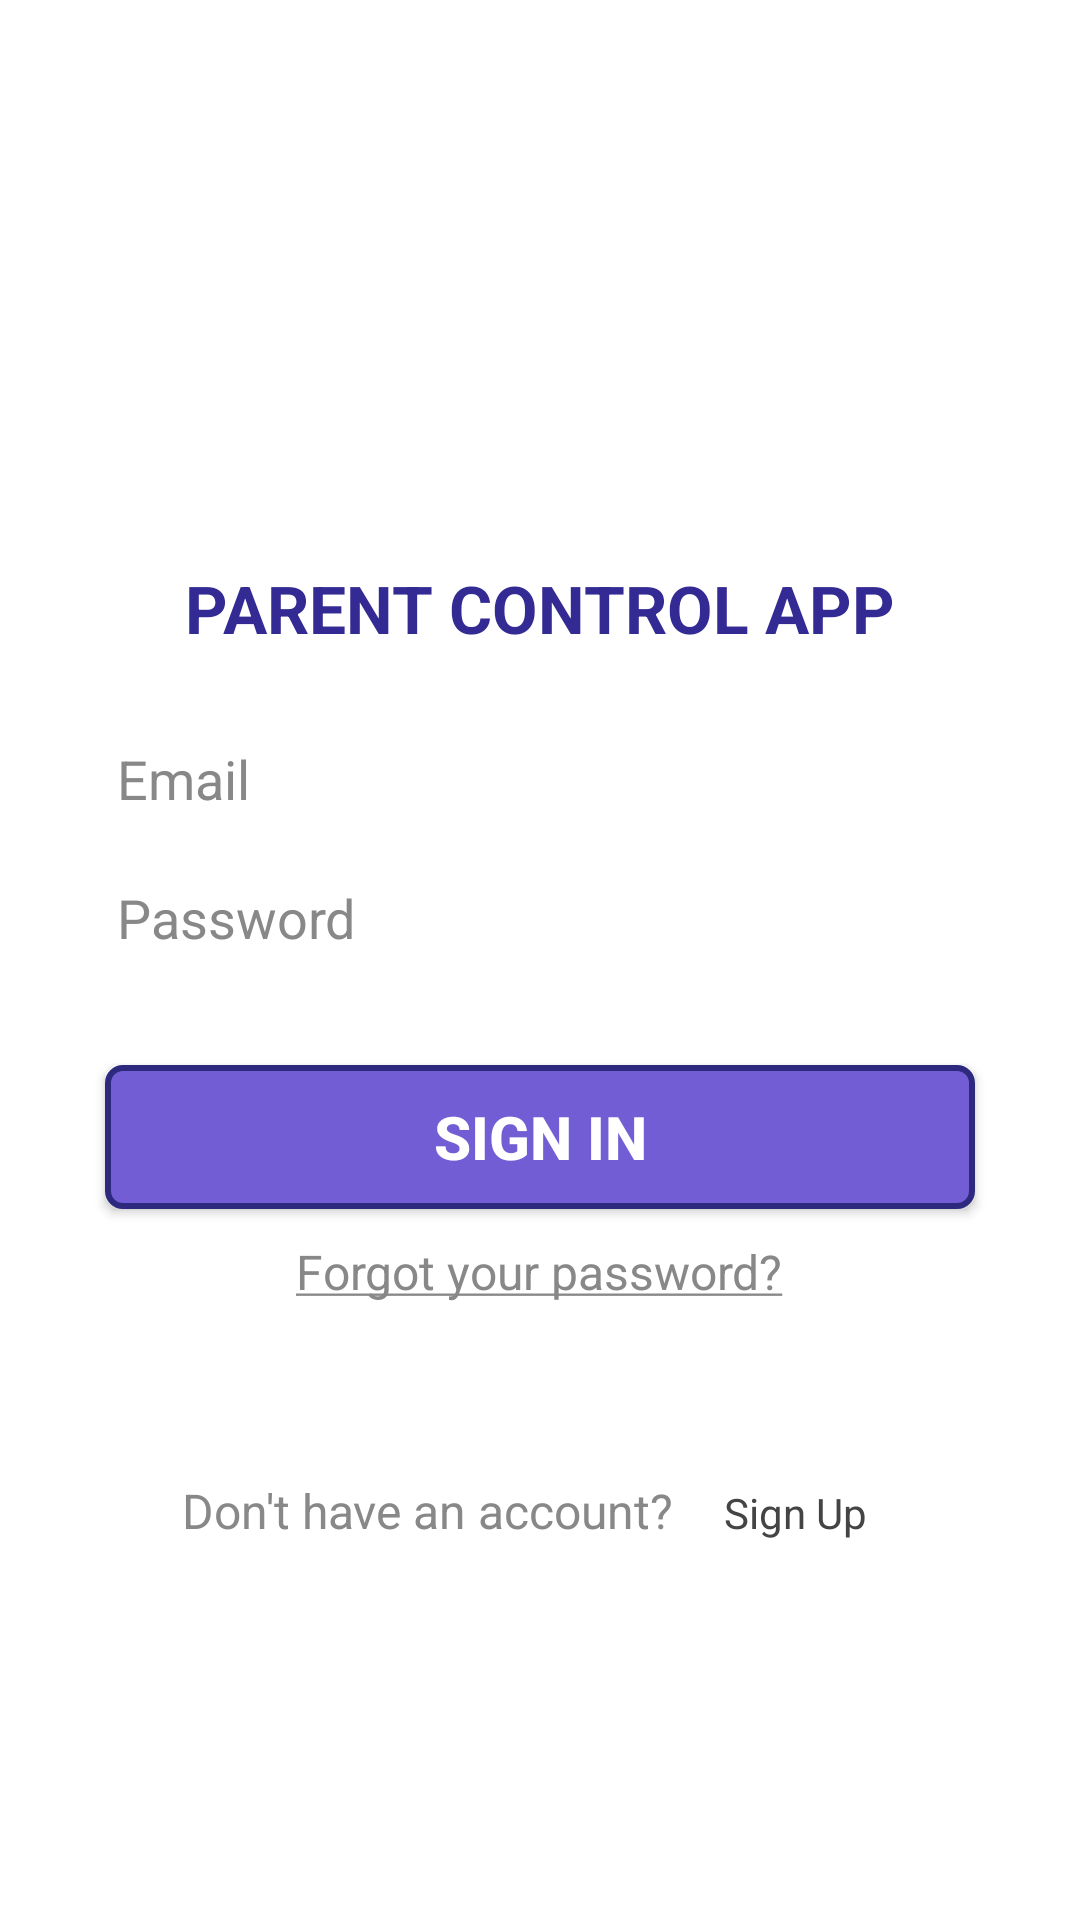

Reconstruct the res/layout file that produces this screen, plus the resources it refers to.
<!-- AndroidManifest.xml: application theme AppTheme -->
<!-- res/layout/sign_in_fragment.xml -->
<?xml version="1.0" encoding="utf-8"?>
<RelativeLayout xmlns:android="http://schemas.android.com/apk/res/android"
    android:layout_width="match_parent"
    android:layout_height="match_parent"
    android:background="@color/white">

    <ScrollView
        android:layout_width="match_parent"
        android:layout_height="match_parent">

        <RelativeLayout
            android:layout_width="match_parent"
            android:layout_height="wrap_content">

            <ImageView
                android:id="@+id/app_logo_signin_fragment_iv"
                android:layout_width="128dp"
                android:layout_height="128dp"
                android:layout_centerHorizontal="true"
                android:src="@drawable/app_icon"
                android:layout_marginTop="40dp"/>

            <TextView
                android:id="@+id/app_name_signin_fragment_tv"
                android:layout_width="wrap_content"
                android:layout_height="wrap_content"
                android:layout_below="@+id/app_logo_signin_fragment_iv"
                android:textColor="@color/new_dark_blue"
                android:text="@string/app_name"
                android:textSize="22sp"
                android:layout_centerHorizontal="true"
                android:layout_marginTop="20dp"
                android:textStyle="bold"
                android:textAllCaps="true"/>

            <EditText
                android:id="@+id/email_et"
                android:layout_width="match_parent"
                android:layout_height="wrap_content"
                android:layout_below="@+id/app_name_signin_fragment_tv"
                android:layout_marginTop="20dp"
                android:hint="@string/email"
                android:textColorHint="@color/grey_888"
                android:layout_marginLeft="35dp"
                android:layout_marginRight="35dp"
                android:inputType="textEmailAddress"
                android:textColor="@color/black"/>

            <EditText
                android:id="@+id/password_et"
                android:layout_width="match_parent"
                android:layout_height="wrap_content"
                android:layout_below="@+id/email_et"
                android:layout_marginTop="5dp"
                android:hint="@string/password"
                android:textColorHint="@color/grey_888"
                android:layout_marginLeft="35dp"
                android:layout_marginRight="35dp"
                android:inputType="textPassword"
                android:textColor="@color/black"/>

            <Button
                android:id="@+id/signin_btn"
                android:layout_width="match_parent"
                android:layout_height="wrap_content"
                android:layout_below="@+id/password_et"
                android:layout_marginTop="30dp"
                android:layout_marginLeft="35dp"
                android:layout_marginRight="35dp"
                android:background="@drawable/signin_btn_background_selector"
                android:text="@string/sign_in"
                android:textAllCaps="true"
                android:textStyle="bold"
                android:textSize="20sp"
                />

            <TextView
                android:id="@+id/forgot_password_tv"
                android:layout_width="wrap_content"
                android:layout_height="wrap_content"
                android:layout_below="@+id/signin_btn"
                android:text="@string/forgot_your_password_underlined"
                android:layout_centerHorizontal="true"
                android:textColor="@color/grey_888"
                android:layout_marginTop="10dp"
                android:textSize="16sp"
                android:clickable="true"
                android:focusable="true"
                />

            <LinearLayout
                android:layout_width="wrap_content"
                android:layout_height="wrap_content"
                android:orientation="horizontal"
                android:layout_below="@+id/forgot_password_tv"
                android:layout_centerHorizontal="true"
                android:layout_marginLeft="7dp"
                android:layout_marginRight="7dp"
                android:layout_marginBottom="20dp"
                android:layout_marginTop="50dp">

                <TextView
                    android:id="@+id/dont_have_account_tv_sign_in_fragment"
                    android:layout_width="wrap_content"
                    android:layout_height="wrap_content"
                    android:text="@string/don_t_have_an_account"
                    android:textColor="@color/grey_888"
                    android:textSize="16sp"
                    />

                <TextView
                    android:id="@+id/signup_tv_sign_in_fragment"
                    android:layout_width="wrap_content"
                    android:layout_height="wrap_content"
                    android:text="@string/sign_up"
                    android:textColor="@color/grey_444"
                    android:layout_marginLeft="7dp"
                    android:clickable="true"
                    android:focusable="true"
                    android:padding="10dp"/>

            </LinearLayout>

        </RelativeLayout>

    </ScrollView>

    <com.example.userasef.parentcontrolapp.view.Loader
        android:id="@+id/loader"
        android:layout_width="match_parent"
        android:layout_height="match_parent"
        android:visibility="gone"
        android:clickable="true"
        android:focusable="true">
    </com.example.userasef.parentcontrolapp.view.Loader>

</RelativeLayout>
<!-- resources referenced by this layout -->
<resources>
  <color name="black">#000</color>
  <color name="grey_444">#444444</color>
  <color name="grey_888">#888888</color>
  <color name="new_dark_blue">#332A93</color>
  <color name="white">#ffffff</color>
  <!-- drawable signin_btn_background_selector (drawable) -->
  <?xml version="1.0" encoding="utf-8"?>
  <selector xmlns:android="http://schemas.android.com/apk/res/android">
      
          
              
              
              
          
      
  
      
          
              
              
              
          
      
      <item android:state_pressed="true">
          <shape>
              <solid android:color="@color/new_dark_blue"/>
              <stroke android:width="2dp" android:color="@color/new_light_blue"/>
              <corners android:radius="5dp"/>
          </shape>
      </item>
  
      <item>
          <shape>
              <solid android:color="@color/new_light_blue"/>
              <stroke android:width="2dp" android:color="@color/new_darker_blue"/>
              <corners android:radius="5dp"/>
          </shape>
      </item>
  </selector>
  <string name="app_name">Parent Control App</string>
  <string name="don_t_have_an_account">Don\'t have an account?</string>
  <string name="email">Email</string>
  <string name="forgot_your_password_underlined"><u>Forgot your password?</u></string>
  <string name="password">Password</string>
  <string name="sign_in">Sign In</string>
  <string name="sign_up">Sign Up</string>
  <style name="AppTheme" parent="Theme.AppCompat.NoActionBar">
          
          <item name="colorPrimary">@color/colorPrimary</item>
          <item name="colorPrimaryDark">@color/colorPrimaryDark</item>
          <item name="colorAccent">@color/colorAccent</item>
      </style>
  <color name="new_light_blue">#725DD4</color>
  <color name="new_darker_blue">#2D297F</color>
  <color name="colorPrimary">#3F51B5</color>
  <color name="colorPrimaryDark">#303F9F</color>
  <color name="colorAccent">#FF4081</color>
</resources>
